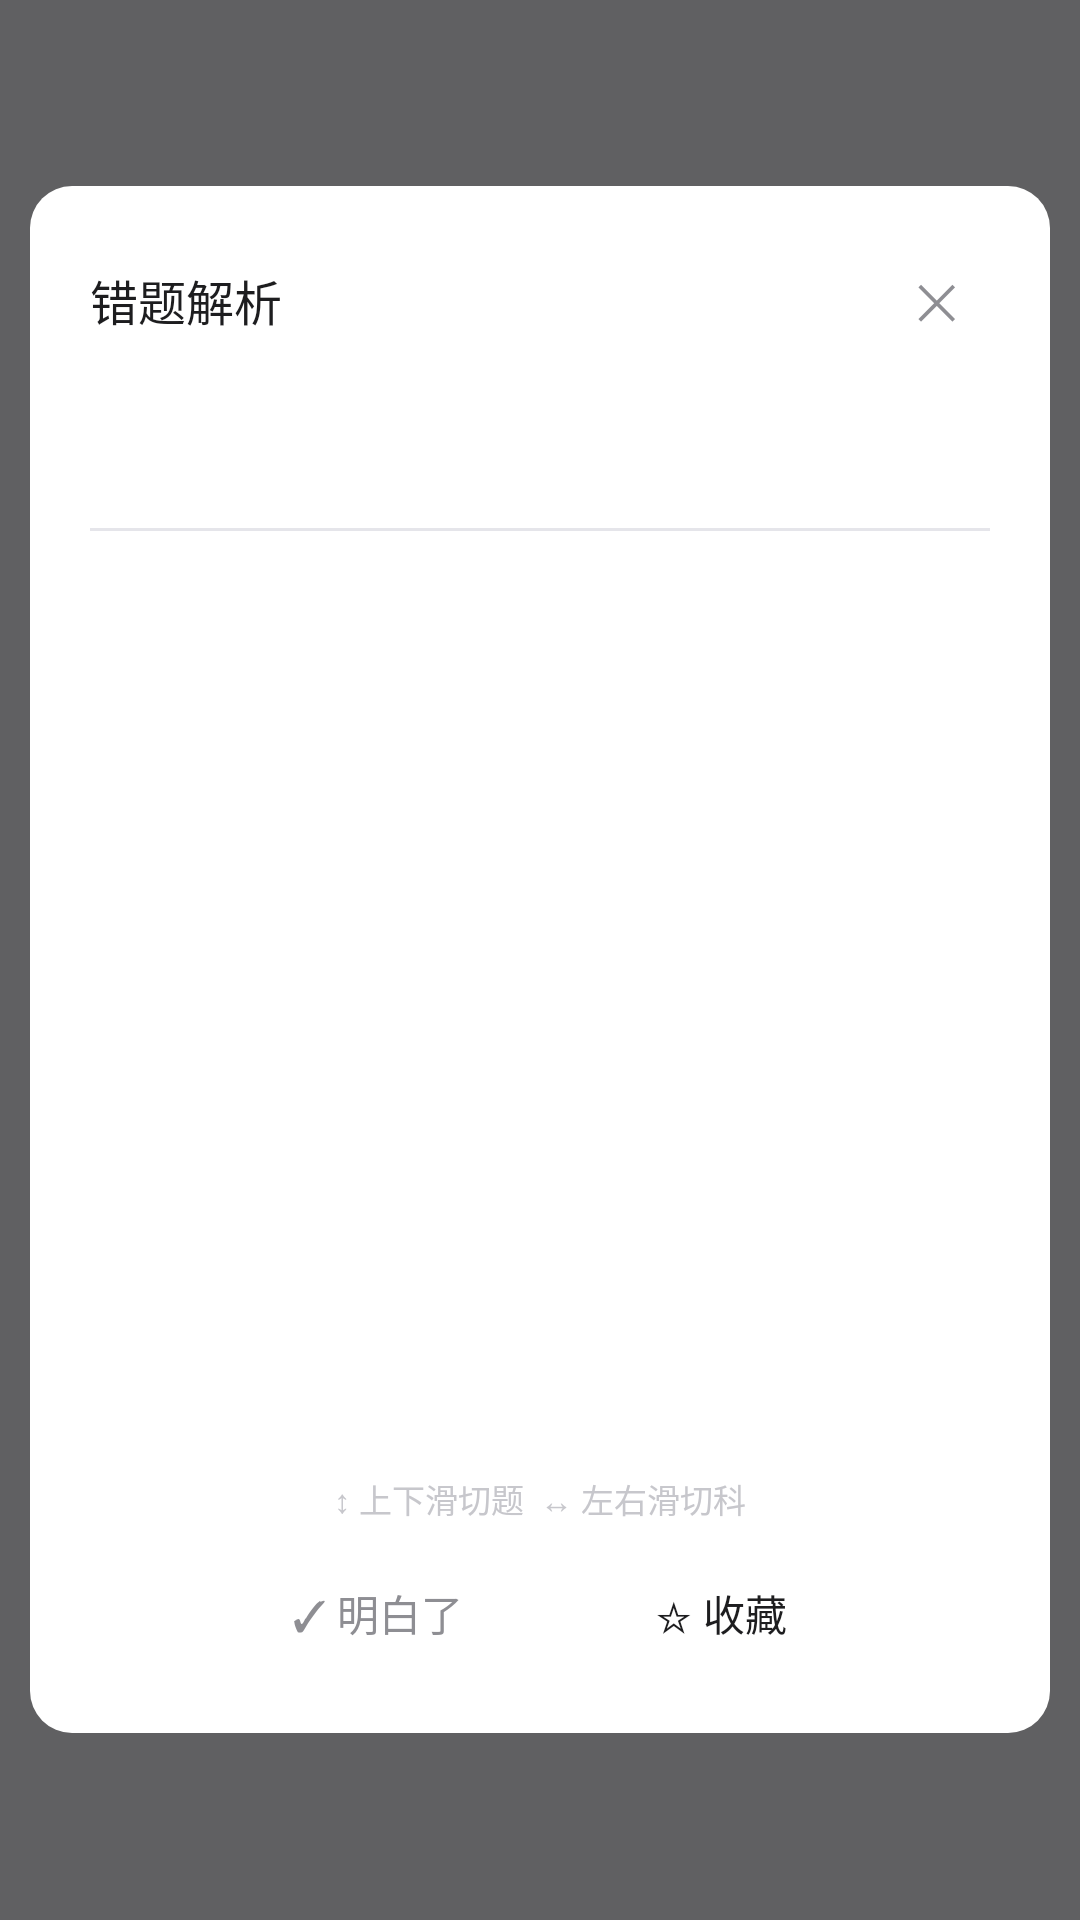

Reconstruct the res/layout file that produces this screen, plus the resources it refers to.
<!-- AndroidManifest.xml: application theme Theme.ZnxsglStudent -->
<!-- res/layout/dialog_wrong_analysis.xml -->
<?xml version="1.0" encoding="utf-8"?>
<FrameLayout xmlns:android="http://schemas.android.com/apk/res/android"
    android:id="@+id/root_overlay"
    android:layout_width="match_parent"
    android:layout_height="match_parent"
    android:background="#99000000"
    android:clickable="true"
    android:focusable="true"
    android:fitsSystemWindows="false">

    
    <LinearLayout
        android:id="@+id/card_container"
        android:layout_width="match_parent"
        android:layout_height="wrap_content"
        android:layout_gravity="center"
        android:layout_marginHorizontal="10dp"
        android:background="@drawable/bg_card_entry"
        android:clickable="true"
        android:focusable="true"
        android:orientation="vertical"
        android:padding="20dp">

        
        <LinearLayout
            android:layout_width="match_parent"
            android:layout_height="wrap_content"
            android:gravity="center_vertical"
            android:orientation="horizontal">

            <TextView
                android:layout_width="0dp"
                android:layout_height="wrap_content"
                android:layout_weight="1"
                android:text="错题解析"
                android:textColor="@color/ink"
                android:textSize="16sp"
                android:fontFamily="sans-serif-medium" />

            <TextView
                android:id="@+id/btn_close"
                android:layout_width="36dp"
                android:layout_height="36dp"
                android:gravity="center"
                android:text="✕"
                android:textColor="@color/ink_subtle"
                android:textSize="16sp"
                android:clickable="true"
                android:focusable="true" />
        </LinearLayout>

        
        <HorizontalScrollView
            android:layout_width="match_parent"
            android:layout_height="44dp"
            android:layout_marginTop="4dp"
            android:scrollbars="none">

            <LinearLayout
                android:id="@+id/ll_subjects"
                android:layout_width="wrap_content"
                android:layout_height="match_parent"
                android:gravity="center_vertical"
                android:orientation="horizontal" />
        </HorizontalScrollView>

        
        <View
            android:layout_width="match_parent"
            android:layout_height="1dp"
            android:layout_marginVertical="10dp"
            android:background="@color/hairline" />

        
        <TextView
            android:id="@+id/tv_page"
            android:layout_width="wrap_content"
            android:layout_height="wrap_content"
            android:layout_gravity="center"
            android:textColor="@color/ink_subtle"
            android:textSize="12sp" />

        
        <androidx.viewpager2.widget.ViewPager2
            android:id="@+id/vp_questions"
            android:layout_width="match_parent"
            android:layout_height="280dp"
            android:layout_marginTop="6dp" />

        
        <TextView
            android:layout_width="wrap_content"
            android:layout_height="wrap_content"
            android:layout_gravity="center"
            android:layout_marginTop="2dp"
            android:text="↕ 上下滑切题  ↔ 左右滑切科"
            android:textColor="@color/ink_tertiary"
            android:textSize="11sp" />

        
        <LinearLayout
            android:layout_width="match_parent"
            android:layout_height="wrap_content"
            android:layout_marginTop="10dp"
            android:gravity="center"
            android:orientation="horizontal">

            <TextView
                android:id="@+id/btn_understand"
                android:layout_width="wrap_content"
                android:layout_height="40dp"
                android:gravity="center"
                android:paddingHorizontal="24dp"
                android:text="✓ 明白了"
                android:textColor="@color/ink_subtle"
                android:textSize="14sp" />

            <View
                android:layout_width="16dp"
                android:layout_height="1dp" />

            <TextView
                android:id="@+id/btn_bookmark"
                android:layout_width="wrap_content"
                android:layout_height="40dp"
                android:gravity="center"
                android:paddingHorizontal="24dp"
                android:text="☆ 收藏"
                android:textColor="@color/ink"
                android:textSize="14sp" />
        </LinearLayout>
    </LinearLayout>
</FrameLayout>
<!-- resources referenced by this layout -->
<resources>
  <color name="hairline">#E5E5EA</color>
  <color name="ink">#1D1D1F</color>
  <color name="ink_subtle">#8E8E93</color>
  <color name="ink_tertiary">#C7C7CC</color>
  <!-- drawable bg_card_entry (drawable) -->
  <?xml version="1.0" encoding="utf-8"?>
  <shape xmlns:android="http://schemas.android.com/apk/res/android">
      <solid android:color="@color/surface_1" />
      <corners android:radius="14dp" />
      <stroke android:width="0dp" android:color="#00000000" />
  </shape>
  <style name="Theme.ZnxsglStudent" parent="Base.Theme.ZnxsglStudent" />
  <color name="surface_1">#FFFFFF</color>
  <style name="Base.Theme.ZnxsglStudent" parent="Theme.Material3.Light.NoActionBar">
          <item name="android:statusBarColor">@color/canvas</item>
          <item name="android:navigationBarColor">@color/canvas</item>
          <item name="android:windowLightStatusBar">true</item>
          <item name="android:windowBackground">@color/canvas</item>
          <item name="colorPrimary">@color/primary</item>
          <item name="colorOnPrimary">@color/on_primary</item>
          <item name="colorSurface">@color/surface_1</item>
          <item name="colorOnSurface">@color/ink</item>
      </style>
  <color name="canvas">#F2F2F7</color>
  <color name="primary">#5E6AD2</color>
  <color name="on_primary">#FFFFFF</color>
</resources>
